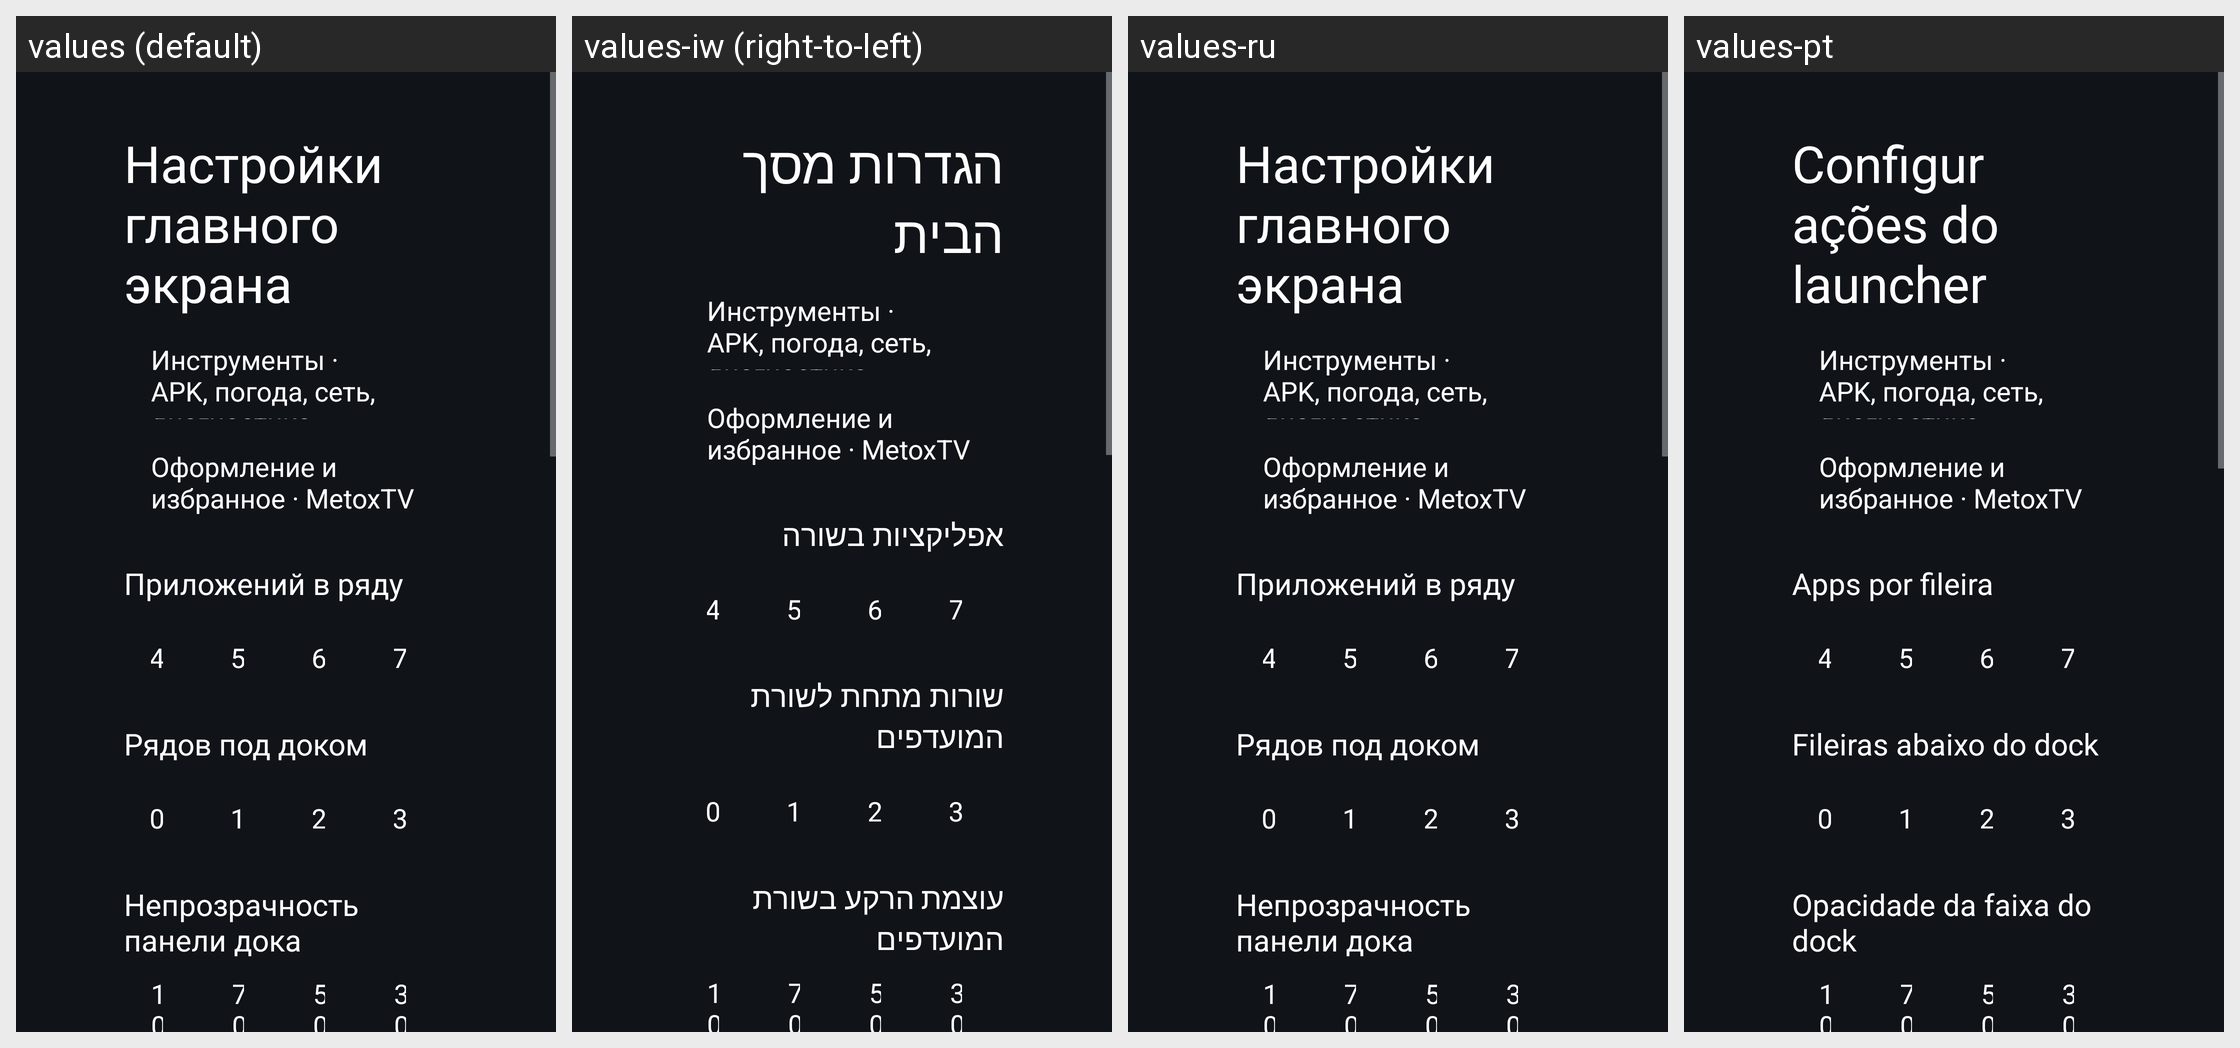

Here is an Android app screen in its default locale and in the app's own translations. Write out the translated-string differences for the strings that appear on this screen.
Android screen res/layout/activity_launcher_settings.xml rendered under 4 locales, left to right: values (default), values-iw (right-to-left), values-ru, values-pt. Device: Nexus 5 (rendered at 1080×1920; each locale shown at half size, 540×960, under a caption strip naming it); theme Theme.TvHome.
Other locales in the repository, not shown: values-ar, values-ast, values-bn, values-ca, values-cs, values-da, values-de, values-es, values-fi, values-fr, values-in, values-it, values-ko, values-nb, values-nl, values-pl, values-sv, values-th, values-tr, values-uk, values-uz, values-vi, values-zh-rCN, values-zh-rTW.
Strings drawn on this screen, with the default value and each locale's value (text and hints the layout hard-codes, and strings that could not be matched under every locale, appear in the picture but are not listed):

launcher_settings
  values: Настройки главного экрана
  values-iw: הגדרות מסך הבית
  values-ru: Настройки главного экрана
  values-pt: Configurações do launcher

columns_label
  values: Приложений в ряду
  values-iw: אפליקציות בשורה
  values-ru: Приложений в ряду
  values-pt: Apps por fileira

rows_below_dock_label
  values: Рядов под доком
  values-iw: שורות מתחת לשורת המועדפים
  values-ru: Рядов под доком
  values-pt: Fileiras abaixo do dock

dock_opacity_label
  values: Непрозрачность панели дока
  values-iw: עוצמת הרקע בשורת המועדפים
  values-ru: Непрозрачность панели дока
  values-pt: Opacidade da faixa do dock
